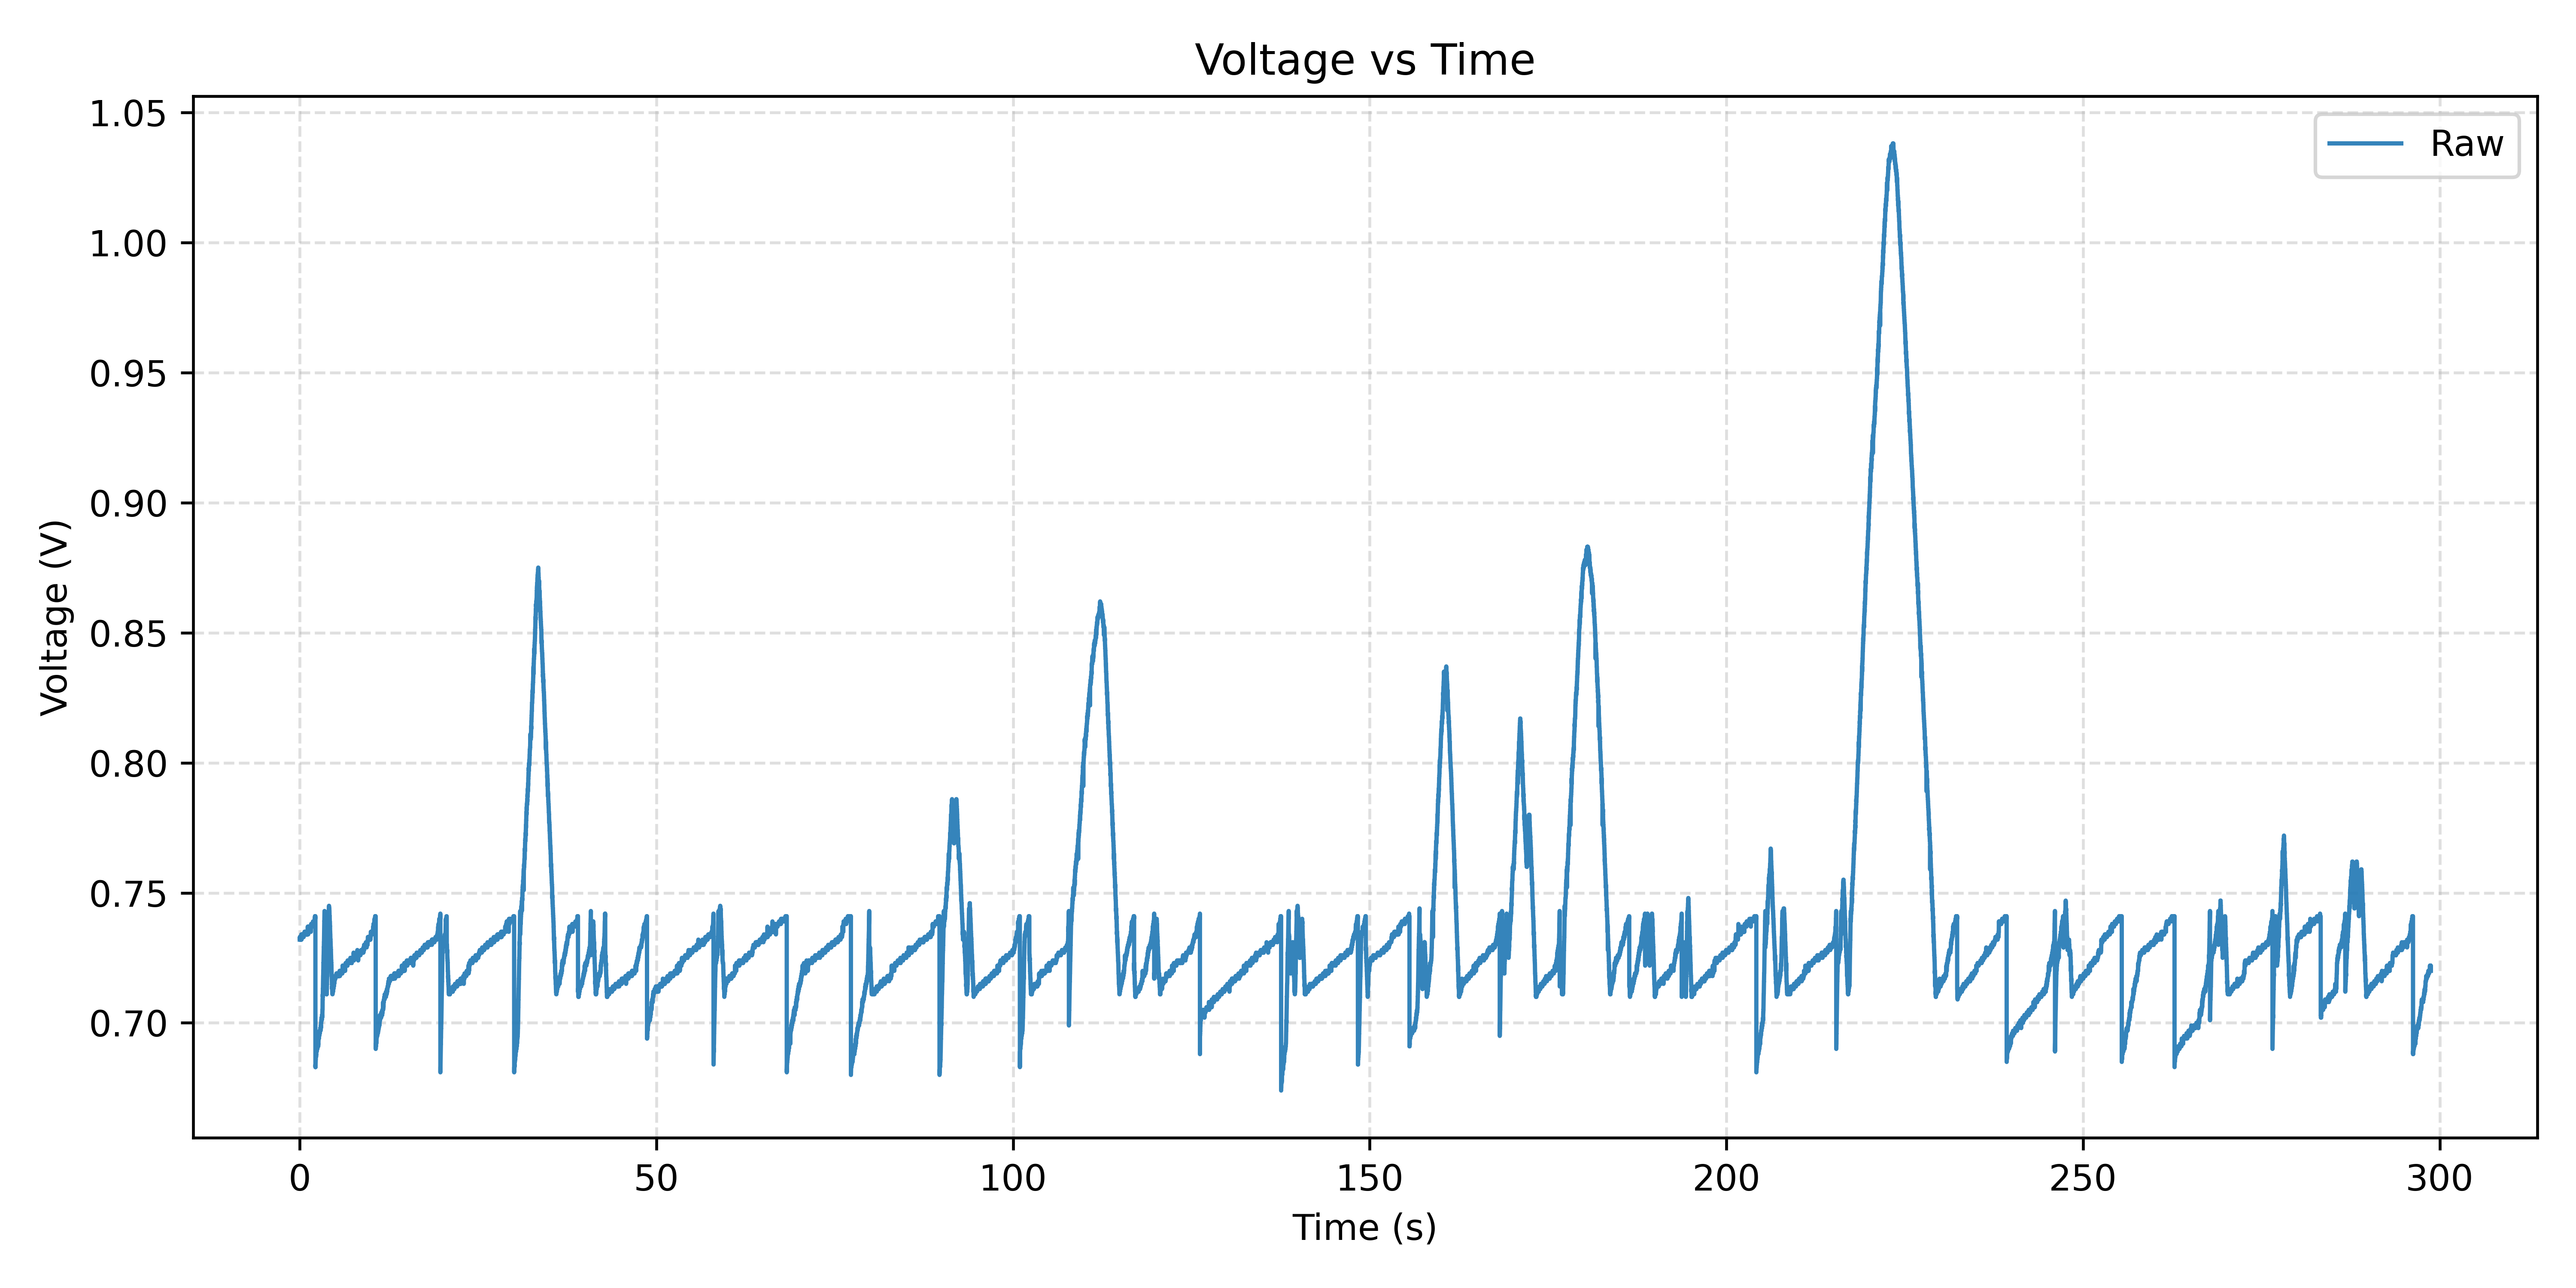

Values plotted in this chart, from the file beside it:
Time(ms), ADC, Voltage(V)
0.000, 681, 0.732
0.000, 682, 0.733
0.000, 682, 0.733
0.000, 681, 0.732
0.000, 682, 0.733
0.000, 681, 0.732
0.000, 682, 0.733
16, 682, 0.733
16, 681, 0.732
16, 682, 0.733
31, 682, 0.733
31, 682, 0.733
31, 681, 0.732
31, 682, 0.733
47, 682, 0.733
47, 682, 0.733
47, 682, 0.733
63, 682, 0.733
63, 682, 0.733
63, 682, 0.733
78, 682, 0.733
78, 682, 0.733
78, 682, 0.733
109, 682, 0.733
109, 682, 0.733
109, 682, 0.733
109, 682, 0.733
109, 681, 0.732
109, 682, 0.733
125, 682, 0.733
125, 682, 0.733
125, 682, 0.733
141, 682, 0.733
141, 682, 0.733
141, 682, 0.733
156, 682, 0.733
156, 682, 0.733
156, 682, 0.733
156, 682, 0.733
172, 682, 0.733
172, 682, 0.733
172, 682, 0.733
188, 683, 0.734
188, 682, 0.733
188, 682, 0.733
203, 682, 0.733
203, 682, 0.733
203, 682, 0.733
234, 681, 0.732
234, 682, 0.733
234, 682, 0.733
234, 682, 0.733
234, 682, 0.733
234, 682, 0.733
250, 682, 0.733
250, 682, 0.733
250, 682, 0.733
266, 682, 0.733
266, 682, 0.733
266, 682, 0.733
... 59,457 more rows
